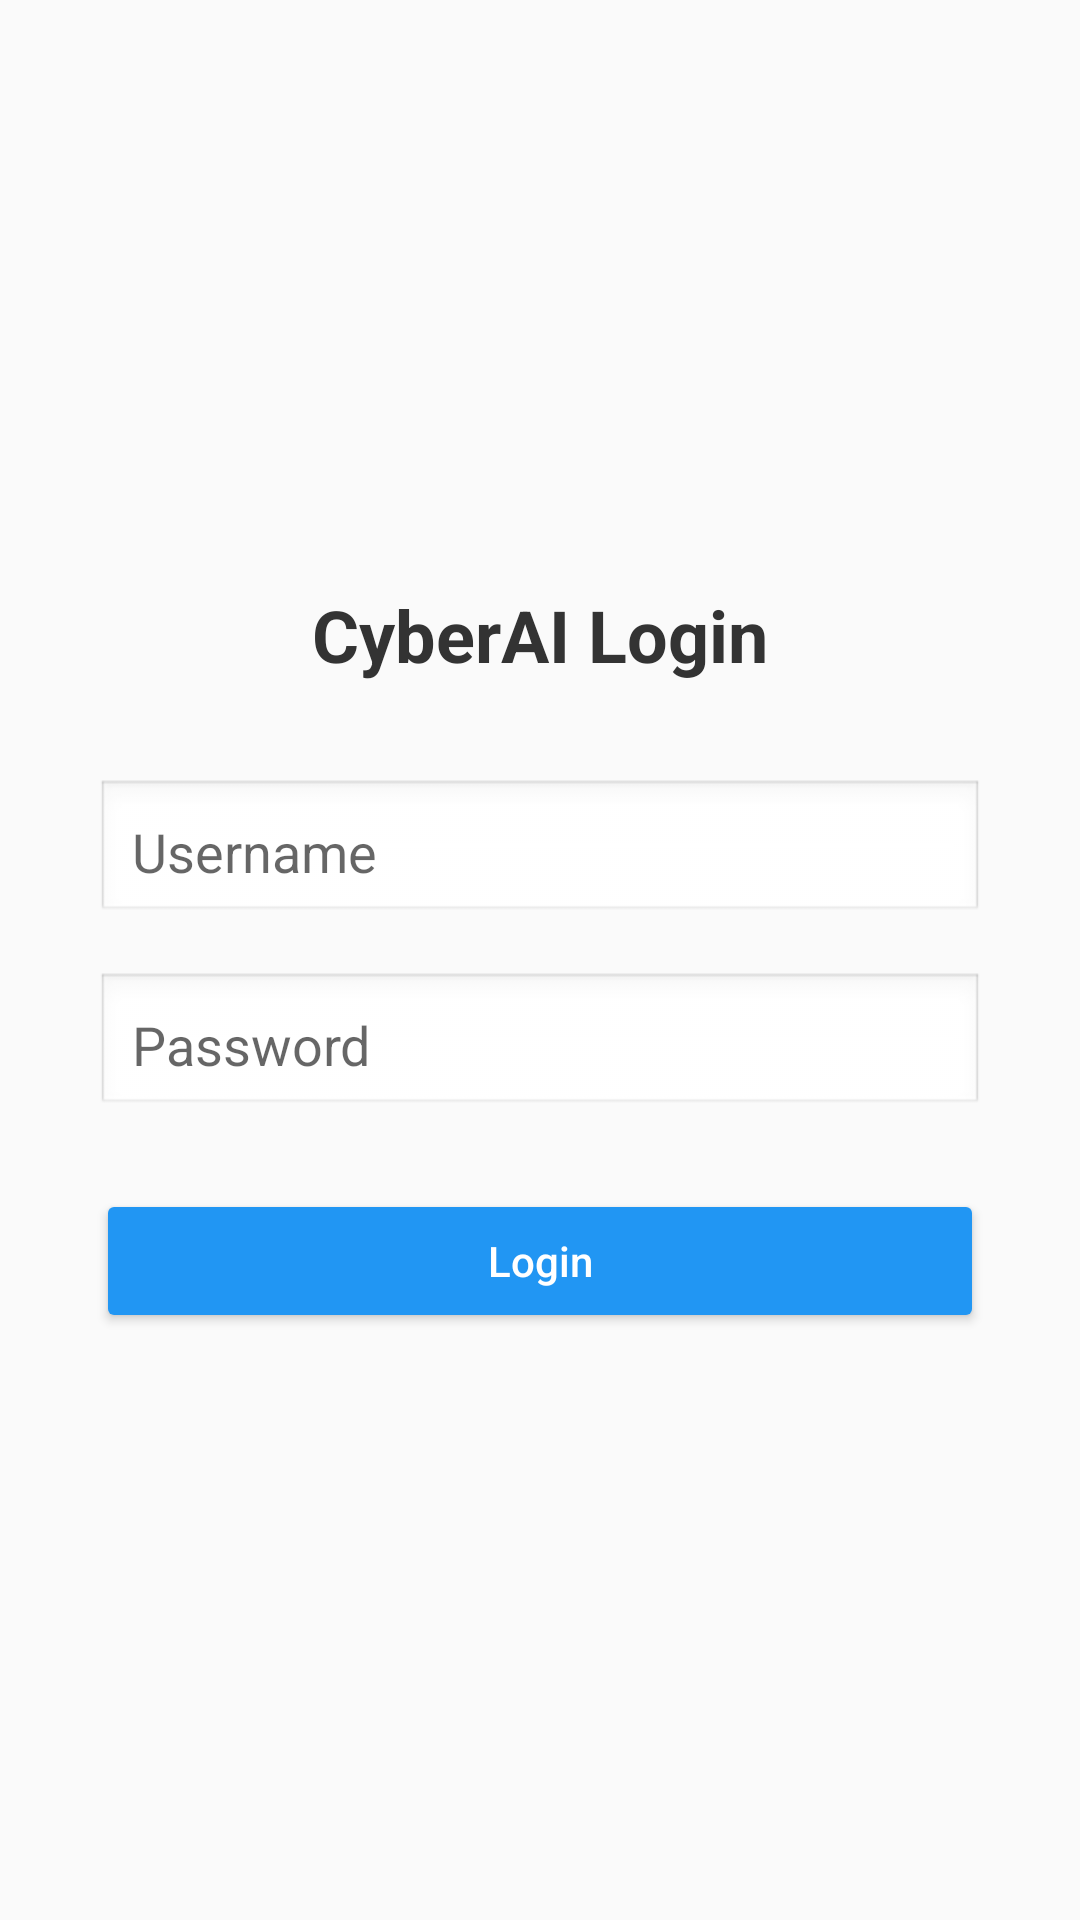

Produce the Android XML layout that renders to this screen, including the resource entries it uses.
<!-- AndroidManifest.xml: application theme Theme.AppCompat.Light.NoActionBar -->
<!-- res/layout/activity_login.xml -->
<?xml version="1.0" encoding="utf-8"?>
<LinearLayout xmlns:android="http://schemas.android.com/apk/res/android"
    android:id="@+id/login_layout"
    android:layout_width="match_parent"
    android:layout_height="match_parent"
    android:orientation="vertical"
    android:padding="32dp"
    android:gravity="center"
    android:background="#FAFAFA">

    <TextView
        android:id="@+id/loginTitle"
        android:layout_width="wrap_content"
        android:layout_height="wrap_content"
        android:text="CyberAI Login"
        android:textSize="24sp"
        android:textStyle="bold"
        android:textColor="#333333"
        android:layout_marginBottom="32dp" />

    <EditText
        android:id="@+id/username"
        android:layout_width="match_parent"
        android:layout_height="wrap_content"
        android:hint="Username"
        android:inputType="text"
        android:background="@android:drawable/edit_text"
        android:padding="12dp"
        android:layout_marginBottom="16dp" />

    <EditText
        android:id="@+id/password"
        android:layout_width="match_parent"
        android:layout_height="wrap_content"
        android:hint="Password"
        android:inputType="textPassword"
        android:background="@android:drawable/edit_text"
        android:padding="12dp"
        android:layout_marginBottom="24dp" />

    <Button
        android:id="@+id/loginBtn"
        android:layout_width="match_parent"
        android:layout_height="wrap_content"
        android:text="Login"
        android:textAllCaps="false"
        android:backgroundTint="#2196F3"
        android:textColor="#FFFFFF"
        android:padding="12dp" />
</LinearLayout>
<!-- resources referenced by this layout -->
<resources>

</resources>
